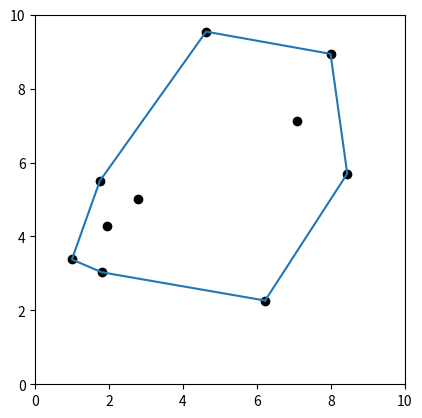

Reproduce this figure in Python.
# -*- coding: utf-8 -*-
"""
Created on Thu Dec  1 21:26:05 2022

@author: t-jan
"""
import random
import matplotlib.pyplot as plt
import math

def length(A,B):
    return math.sqrt( (A[0]-B[0])**2 + (A[1]-B[1])**2 )

def angle(A,B,C):
    if B==C: return -1
    AB=length(A,B)
    BC=length(B,C)
    AC=length(A,C)
    return math.acos( (AB**2 + BC**2 - AC**2) / (2*AB*BC) )

def update_angles(hull,points,angles):
    hull_size=len(hull)
    for i in range(0,len(points)):
        angles[i]=angle(hull[hull_size-2], hull[hull_size-1], points[i])


def Jarvis_march(points):
    hull=[]
    hull.append([0,0])
    hull.append([0,9999])
    for i in range(0,len(points)): # finding first point of hull, the smallest y
        if points[i][1]<hull[1][1]:
            hull[1] = points[i]
    hull[0]=([-9999,hull[1][1]]) # point zero [-inf, y(P1)]
    
    angles=[]
    for i in range(0,len(points)):
        angles.append([0])
    update_angles(hull,points,angles)
    N=([-1,-1])
    while(True):
        N=points[0]
        angle=-1
        for i in range(0,len(points)):
            if angles[i]>angle:
                angle=angles[i]
                N=points[i]    
        if N==hull[1]:
            break
        hull.append(N)
        update_angles(hull,points,angles)

    hull_x=[]
    hull_y=[]
    for i in range(1,len(hull)):
        hull_x.append(hull[i][0])
        hull_y.append(hull[i][1])
    hull_x.append(hull_x[0])
    hull_y.append(hull_y[0])
    return hull_x, hull_y


def prosta(P1,P2):
    a = (P1[1] - P2[1]) / (P1[0] - P2[0])
    b = P1[1] - a*P1[0]
    return a,b

def ifright(P1,P2,P3):
    p=prosta(P1,P2)
    a=p[0]
    b=p[1]
    ynaprostej = a*P3[0] + b
    if P3[1] < ynaprostej:
        return True
    else:
        return False
    
def sortbyx(points): # points mergesort by x
    if len(points)==1:return points
    s=int(len(points)/2)
    a=sortbyx(points[:s])
    b=sortbyx(points[s:])
    a=a[::-1]
    b=b[::-1]
    i=a.pop()
    e=b.pop()
    c=[]
    for x in range(len(points)):
        if(i[0]<e[0]):
            c.append(i)
            if not len(a)==0:
                i=a.pop()
            else:
                c.append(e)
                for q in b:
                    c.append(q)
                break    
        else:
            c.append(e)
            if not len(b)==0:
                e=b.pop()
            else:
                c.append(i)
                for q in a:
                    c.append(q)
                break
    return c
    


'''
from functools import reduce
def convex_hull_graham(points):
    ''
    Returns points on convex hull in CCW order according to Graham's scan algorithm. 
    By Tom Switzer <thomas.switzer@gmail.com>.
    ''
    TURN_LEFT, TURN_RIGHT, TURN_NONE = (1, -1, 0)

    def cmp(a, b):
        return (a > b) - (a < b)

    def turn(p, q, r):
        return cmp((q[0] - p[0])*(r[1] - p[1]) - (r[0] - p[0])*(q[1] - p[1]), 0)

    def _keep_left(hull, r):
        while len(hull) > 1 and turn(hull[-2], hull[-1], r) != TURN_LEFT:
            hull.pop()
        if not len(hull) or hull[-1] != r:
            hull.append(r)
        return hull

    points = sorted(points)
    l = reduce(_keep_left, points, [])
    u = reduce(_keep_left, reversed(points), [])
    return l.extend(u[i] for i in range(1, len(u) - 1)) or l
'''


n = 10
plane = 'c' # square or circle
Points=[]

if plane=='s' or plane=='square':
    for i in range(0,n):
        x = random.random()*n
        y = random.random()*n
        Points.append([x,y])
        
elif plane=='c' or plane=='circle':
    while(len(Points) < n):
        x = random.random()*n
        y = random.random()*n
        ray = n/2
        distance_from_centre = math.sqrt( (n/2-x)**2 + (n/2-y)**2 )
        if distance_from_centre <= ray:
            Points.append([x,y])

for i in range(0,len(Points)):
    plt.scatter(Points[i][0],Points[i][1],color='k')
    
plt.axis('square')
plt.xlim([0,n])
plt.ylim(0,n)

#######  Jarvis  ########
hullxy=Jarvis_march(Points)
plt.plot(hullxy[0],hullxy[1])
plt.show()

#######  Graham  ########
Lgorna=[]
points = sortbyx(Points)
Lgorna.append(points[0])
Lgorna.append(points[1])




'''
hullxg=[]
hullyg=[]
grahamhull=convex_hull_graham(Points)
for i in range(0,len(grahamhull)):
    hullxg.append(grahamhull[i][0])
    hullyg.append(grahamhull[i][1])
hullxg.append(hullxg[0])
hullyg.append(hullyg[0])
plt.plot(hullxg,hullyg)
plt.show()
'''